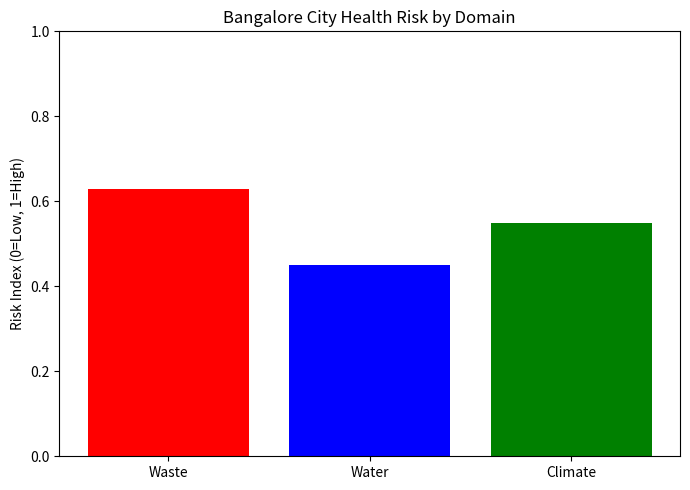

Here is the Python script that generated this plot:
import pandas as pd
import matplotlib.pyplot as plt

# Example: manually insert your computed Risk values (replace with real values)
# Waste Risk (1 - Treated/Generated) from your Waste script
waste_risk = 0.63   # 63% untreated

# Water Risk (1 - WQI) from your Water script
water_risk = 0.45   # example, replace with your WQI result

# Climate Risk (AirRiskIndex average from climate yearly data)
climate_risk = 0.55 # example, replace with average AirRiskIndex

# Put into DataFrame
df = pd.DataFrame({
    "Domain":["Waste","Water","Climate"],
    "RiskIndex":[waste_risk,water_risk,climate_risk]
})

print(df)

# Plot
plt.figure(figsize=(7,5))
plt.bar(df["Domain"],df["RiskIndex"],color=["red","blue","green"])
plt.ylim(0,1)
plt.ylabel("Risk Index (0=Low, 1=High)")
plt.title("Bangalore City Health Risk by Domain")
plt.tight_layout()
plt.savefig("bangalore_city_health_score.png",dpi=150)
plt.show()
